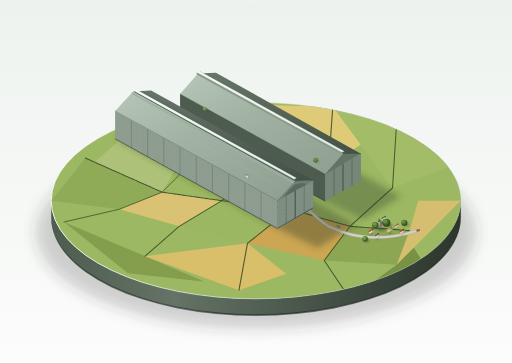
t = 0.00 s
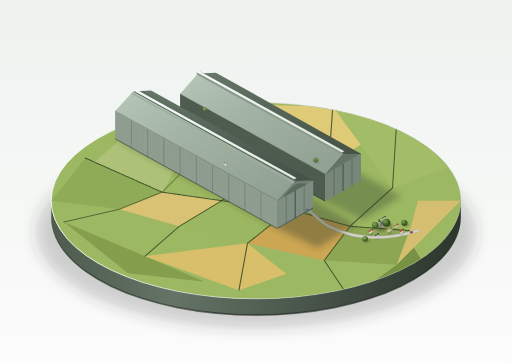
t = 1.13 s
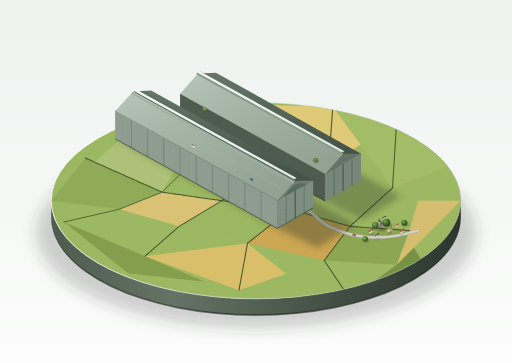
t = 3.38 s
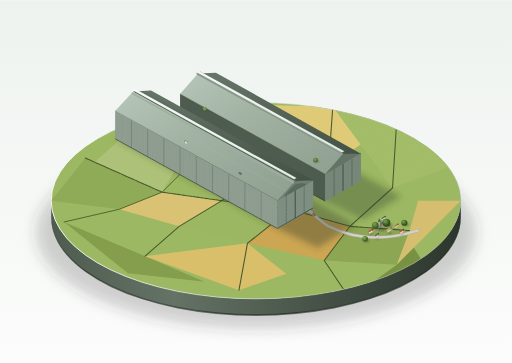
t = 4.50 s
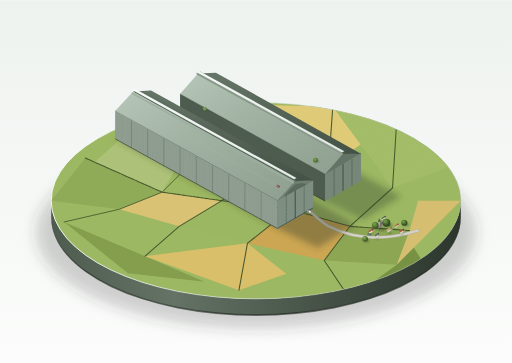
t = 5.63 s
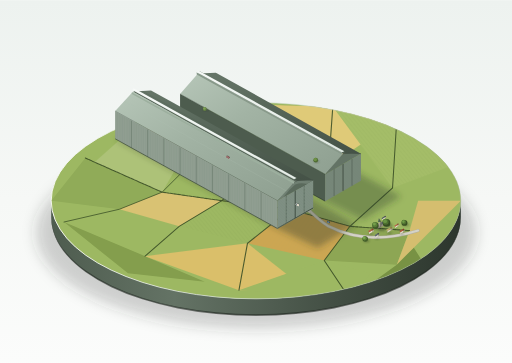
t = 7.88 s

The animated SVG that drew these frames (rendered in a browser with its animation timeline set to each time). Animation: 3 SMIL elements (animateMotion=3); one cycle of 9.00 s, repeats indefinitely.

<svg xmlns="http://www.w3.org/2000/svg" viewBox="0 0 1200 850" width="100%" height="100%">
  <defs>
    <!-- Background Studio Gradient -->
    <linearGradient id="bgGrad" x1="0%" y1="0%" x2="0%" y2="100%">
      <stop offset="0%" stop-color="#edf2ef" />
      <stop offset="55%" stop-color="#f6f8f6" />
      <stop offset="100%" stop-color="#fbfcfb" />
    </linearGradient>

    <!-- Pedestal Shading Gradients -->
    <linearGradient id="pedestalRimGlow" x1="0%" y1="0%" x2="100%" y2="0%">
      <stop offset="0%" stop-color="#ffffff" stop-opacity="0.9" />
      <stop offset="45%" stop-color="#dbe6da" stop-opacity="0.7" />
      <stop offset="100%" stop-color="#a6b5a5" stop-opacity="0.3" />
    </linearGradient>

    <linearGradient id="pedestalSideGrad" x1="0%" y1="0%" x2="100%" y2="0%">
      <stop offset="0%" stop-color="#4e5c4f" />
      <stop offset="30%" stop-color="#647365" />
      <stop offset="70%" stop-color="#424e43" />
      <stop offset="100%" stop-color="#2c362d" />
    </linearGradient>

    <!-- Roof Shading Gradients -->
    <linearGradient id="shedRoofLight" x1="0%" y1="0%" x2="100%" y2="100%">
      <stop offset="0%" stop-color="#b6c6b8" />
      <stop offset="40%" stop-color="#a2b3a4" />
      <stop offset="100%" stop-color="#8e9f90" />
    </linearGradient>

    <linearGradient id="shedRoofShade" x1="0%" y1="0%" x2="100%" y2="100%">
      <stop offset="0%" stop-color="#677769" />
      <stop offset="50%" stop-color="#556457" />
      <stop offset="100%" stop-color="#445146" />
    </linearGradient>

    <linearGradient id="skylightGrad" x1="0%" y1="0%" x2="0%" y2="100%">
      <stop offset="0%" stop-color="#f4f8f5" />
      <stop offset="100%" stop-color="#d7e2da" />
    </linearGradient>

    <!-- Filters for Diorama Soft Lighting -->
    <filter id="pedestalShadowBlur" x="-20%" y="-20%" width="140%" height="140%">
      <feGaussianBlur in="SourceGraphic" stdDeviation="16" />
    </filter>

    <filter id="modelShadowBlur" x="-20%" y="-20%" width="140%" height="140%">
      <feGaussianBlur in="SourceGraphic" stdDeviation="7" />
    </filter>

    <filter id="softTreeShadow" x="-30%" y="-30%" width="160%" height="160%">
      <feGaussianBlur in="SourceGraphic" stdDeviation="2.5" />
    </filter>

    <!-- Pedestal Circular Clipping Boundary -->
    <clipPath id="pedestalClip">
      <ellipse cx="600" cy="470" rx="480" ry="230" />
    </clipPath>

    <!-- Dense Vertical Structural Ribs on Lit Wall -->
    <pattern id="denseWallRibs" width="5.5" height="100" patternUnits="userSpaceOnUse">
      <line x1="0" y1="0" x2="0" y2="100" stroke="#5d6f60" stroke-width="0.9" />
      <line x1="1" y1="0" x2="1" y2="100" stroke="#a6b8a8" stroke-width="0.5" />
    </pattern>

    <!-- Horizontal Corrugation on Sliding End Doors -->
    <pattern id="doorCorrugation" width="100" height="3.2" patternTransform="rotate(-29.74)" patternUnits="userSpaceOnUse">
      <line x1="0" y1="0" x2="100" y2="0" stroke="#68786a" stroke-width="0.75" />
      <line x1="0" y1="1.6" x2="100" y2="1.6" stroke="#8ca08e" stroke-width="0.45" />
    </pattern>

    <!-- Crop Field Striping Patterns -->
    <pattern id="furrowsGold" width="8" height="20" patternTransform="rotate(35)" patternUnits="userSpaceOnUse">
      <line x1="0" y1="0" x2="0" y2="20" stroke="#bfa658" stroke-width="1.2" />
    </pattern>
    <pattern id="furrowsGreen" width="7" height="20" patternTransform="rotate(-40)" patternUnits="userSpaceOnUse">
      <line x1="0" y1="0" x2="0" y2="20" stroke="#7e964b" stroke-width="1.1" />
    </pattern>

    <!-- Animated Car Movement Paths -->
    <path id="carPath1" d="M 980 540 C 900 565, 830 560, 770 530 C 735 508, 715 480, 690 460 C 650 435, 590 400, 520 360" fill="none" />
    <path id="carPath2" d="M 725 495 L 430 330" fill="none" />
    <path id="carPath3" d="M 870 550 C 810 545, 765 520, 725 495 L 560 405" fill="none" />
  </defs>

  <!-- Clean Minimalist Background -->
  <rect x="0" y="0" width="1200" height="850" fill="url(#bgGrad)" />

  <!-- Pedestal Floor Drop Shadow -->
  <ellipse cx="600" cy="545" rx="515" ry="225" fill="#2d382e" fill-opacity="0.22" filter="url(#pedestalShadowBlur)" />

  <!-- Pedestal 3D Base Cylinder -->
  <g id="pedestalBase">
    <!-- Cylinder Side Wall -->
    <path d="M 120 470 A 480 230 0 0 0 1080 470 L 1080 508 A 480 230 0 0 1 120 508 Z" fill="url(#pedestalSideGrad)" />
    <path d="M 120 506 A 480 230 0 0 0 1080 506 L 1080 510 A 480 230 0 0 1 120 510 Z" fill="#1b221c" opacity="0.6" />

    <!-- Pedestal Flat Top Ground -->
    <ellipse cx="600" cy="470" rx="480" ry="230" fill="#9db862" />
  </g>

  <!-- ================= FARMLAND BASE (CLIPPED TO TOP ELLIPSE) ================= -->
  <g clip-path="url(#pedestalClip)" id="farmlandSurface">
    <!-- Distinct Patchwork Field Parcels -->
    <!-- Distant Fields (Softer, Higher Y on Screen) -->
    <polygon points="120,470 300,310 490,260 380,450" fill="#adc278" />
    <polygon points="300,310 490,260 620,245 460,370" fill="#d2b96a" />
    <polygon points="300,310 490,260 620,245 460,370" fill="url(#furrowsGold)" opacity="0.35" />
    <polygon points="490,260 620,245 780,250 630,370" fill="#8ea858" />
    <polygon points="620,245 780,250 930,280 770,390" fill="#dfca78" />
    <polygon points="780,250 930,280 1080,380 920,440" fill="#a4bd68" />
    <polygon points="780,250 930,280 1080,380 920,440" fill="url(#furrowsGreen)" opacity="0.3" />

    <!-- Midground & Near Farmland Fields -->
    <polygon points="120,470 280,490 380,450 200,370" fill="#90ab58" />
    <polygon points="280,490 420,530 520,470 380,450" fill="#d9c273" />
    <polygon points="420,530 580,570 680,490 520,470" fill="#9db862" />
    <polygon points="420,530 580,570 680,490 520,470" fill="url(#furrowsGreen)" opacity="0.4" />
    <polygon points="580,570 760,610 820,530 680,490" fill="#cca652" />
    <polygon points="580,570 760,610 820,530 680,490" fill="url(#furrowsGold)" opacity="0.45" />
    <polygon points="760,610 930,620 960,540 820,530" fill="#8da654" />
    <polygon points="930,620 1080,470 980,470 960,540" fill="#d5be6f" />
    <polygon points="150,520 340,600 480,660 300,640" fill="#849e4d" />
    <polygon points="340,600 560,680 720,680 580,570" fill="#dabf6a" />
    <polygon points="560,680 820,700 870,640 760,610" fill="#9db862" />
    <polygon points="820,700 1020,660 970,580 930,620" fill="#789244" />

    <!-- Boundary Hedgerows Across Fields -->
    <path d="M 200 370 L 380 450 L 520 470 L 680 490 L 820 530 L 960 540" stroke="#364923" stroke-width="2.5" stroke-linecap="round" stroke-dasharray="7 2" fill="none" opacity="0.85" />
    <path d="M 490 260 L 460 370 L 380 450 L 280 490 L 150 520" stroke="#3d5228" stroke-width="2.2" stroke-linecap="round" fill="none" opacity="0.85" />
    <path d="M 620 245 L 630 370 L 520 470 L 420 530 L 340 600" stroke="#364923" stroke-width="2.4" stroke-linecap="round" fill="none" opacity="0.85" />
    <path d="M 780 250 L 770 390 L 680 490 L 580 570 L 560 680" stroke="#3d5228" stroke-width="2.6" stroke-linecap="round" fill="none" opacity="0.9" />
    <path d="M 930 280 L 920 440 L 820 530 L 760 610 L 820 700" stroke="#364923" stroke-width="2.4" stroke-linecap="round" fill="none" opacity="0.85" />

    <!-- Rural Access Road Winding Towards Sheds -->
    <path d="M 980 540 C 900 565, 830 560, 770 530 C 735 508, 715 480, 690 460" stroke="#b0ada1" stroke-width="7" stroke-linecap="round" fill="none" />
    <path d="M 980 540 C 900 565, 830 560, 770 530 C 735 508, 715 480, 690 460" stroke="#d5d3c7" stroke-width="5" stroke-linecap="round" fill="none" />

    <!-- Straight Path in Gap Between Both Sheds -->
    <polygon points="730,500 715,488 418,322 433,314" fill="#697365" opacity="0.3" />
    <line x1="725" y1="495" x2="425" y2="320" stroke="#c9c7be" stroke-width="6.5" stroke-linecap="square" />
    <line x1="725" y1="495" x2="425" y2="320" stroke="#dedcd2" stroke-width="4.5" stroke-linecap="square" />
    <!-- Fine Central Track Mark -->
    <line x1="725" y1="495" x2="425" y2="320" stroke="#b2b0a5" stroke-width="0.8" stroke-dasharray="8 4" />

    <!-- Ground Cast Soft Shadows from the Colossal Sheds -->
    <!-- Shed 2 Cast Shadow (Right & Rear) -->
    <polygon points="762,471 850,515 940,460 590,265 422,283" fill="#2d3d2a" fill-opacity="0.34" filter="url(#modelShadowBlur)" />
    <!-- Shed 1 Cast Shadow (Right & Forward Flank) -->
    <polygon points="650,535 745,580 835,525 460,310 270,325" fill="#2d3d2a" fill-opacity="0.38" filter="url(#modelShadowBlur)" />
  </g>

  <!-- Pedestal Outer Rim Highlight Edge -->
  <ellipse cx="600" cy="470" rx="480" ry="230" fill="none" stroke="url(#pedestalRimGlow)" stroke-width="2.2" />

  <!-- ================= FAR SHED 2 (BACKGROUND SHED) ================= -->
  <!-- Shifted along W by +112px, -64px; length L2 ~ 389px -->
  <g id="shed2">
    <!-- Base Footprint: Left Wall (Inner Gap Wall - In Soft Shadow) -->
    <polygon points="762,471 422,283 422,220 762,408" fill="#4d5c4e" />

    <!-- Far Shed Gable End Wall (Doors & Front Pediment) -->
    <!-- Lower Giant Sliding Doors (Height ~ 3/4 Total Height = 63px) -->
    <polygon points="762,471 846,423 846,360 762,408" fill="#758577" />
    <!-- Fine Horizontal Corrugation Texture on Door Leaves -->
    <polygon points="762,471 846,423 846,360 762,408" fill="url(#doorCorrugation)" opacity="0.65" />

    <!-- Distinct Door Leaf Panels (4 Sliding Sections) -->
    <line x1="783" y1="459" x2="783" y2="396" stroke="#465448" stroke-width="1.2" />
    <line x1="804" y1="447" x2="804" y2="384" stroke="#333e35" stroke-width="1.8" /> <!-- Center Split -->
    <line x1="825" y1="435" x2="825" y2="372" stroke="#465448" stroke-width="1.2" />

    <!-- Upper End Wall Arch/Gable Pediment -->
    <path d="M 762 408 Q 783 378, 804 360 Q 825 354, 846 360 Z" fill="#637365" />
    <path d="M 762 408 Q 783 378, 804 360 Q 825 354, 846 360" stroke="#3d493e" stroke-width="1.2" fill="none" />

    <!-- Roof Surface: Right Backlit Slope -->
    <polygon points="804,360 464,172 506,170 846,360" fill="url(#shedRoofShade)" />

    <!-- Roof Surface: Left Sunlit Slope -->
    <polygon points="762,408 422,220 464,172 804,360" fill="url(#shedRoofLight)" />

    <!-- Continuous Ridge Skylight Monitor -->
    <!-- Upright sides -->
    <polygon points="801,362 461,174 461,169 801,357" fill="#88998a" />
    <polygon points="807,358 467,170 467,166 807,354" fill="#58685a" />
    <!-- Glazed Pitch -->
    <polygon points="801,357 461,169 467,166 807,354" fill="url(#skylightGrad)" />
    <line x1="804" y1="355" x2="464" y2="167" stroke="#ffffff" stroke-width="0.8" opacity="0.85" />

    <!-- Ambient Occlusion Shading at Eaves and Contact Bases -->
    <line x1="762" y1="408" x2="422" y2="220" stroke="#3a473b" stroke-width="1.6" opacity="0.7" />
    <line x1="762" y1="471" x2="422" y2="283" stroke="#253026" stroke-width="1.5" opacity="0.8" />
  </g>

  <!-- ================= NEAR SHED 1 (FOREGROUND DOMINANT SHED) ================= -->
  <!-- Dimensions: W = 96.6px, L1 = 434px (4.5x W), H = 87px (0.9x W) -->
  <g id="shed1">
    <!-- 1. Illuminated Long Vertical Side Wall (Su-Guang-Mian) -->
    <!-- Base (650,535) to (270,325); Eave (650,470) to (270,260) -->
    <polygon id="shed1WallPoly" points="650,535 270,325 270,260 650,470" fill="#8f9d90" />

    <!-- Dense Vertical Rib Framing Running Continuously Across Entire Length -->
    <polygon points="650,535 270,325 270,260 650,470" fill="url(#denseWallRibs)" />

    <!-- Slightly Pronounced Master Structural Truss Ribs Every 35px -->
    <g stroke="#536456" stroke-width="1.3" opacity="0.7">
      <line x1="612" y1="514" x2="612" y2="449" />
      <line x1="574" y1="493" x2="574" y2="428" />
      <line x1="536" y1="472" x2="536" y2="407" />
      <line x1="498" y1="451" x2="498" y2="386" />
      <line x1="460" y1="430" x2="460" y2="365" />
      <line x1="422" y1="409" x2="422" y2="344" />
      <line x1="384" y1="388" x2="384" y2="323" />
      <line x1="346" y1="367" x2="346" y2="302" />
      <line x1="308" y1="346" x2="308" y2="281" />
    </g>

    <!-- Top Highlight Rim on Lit Wall Eave -->
    <line x1="650" y1="470" x2="270" y2="260" stroke="#d5e3d7" stroke-width="1.6" />
    <!-- Bottom Ground Ambient Occlusion Line -->
    <line x1="650" y1="535" x2="270" y2="325" stroke="#2a362c" stroke-width="1.6" opacity="0.85" />

    <!-- 2. Front End Wall & Giant Segmented Sliding Doors -->
    <!-- Base: (650,535) to (734,487); Door Height: 65px (to Eaves: 470 & 422) -->
    <!-- Door Leaves Body -->
    <polygon points="650,535 734,487 734,422 650,470" fill="#7e8e82" />
    <!-- Fine Horizontal Corrugation Lines Across Closed Doors -->
    <polygon points="650,535 734,487 734,422 650,470" fill="url(#doorCorrugation)" opacity="0.7" />

    <!-- Segmented Door Leaf Vertical Seams & Guide Tracks -->
    <!-- Leaf 1 to 2 Seam -->
    <line x1="671" y1="523" x2="671" y2="458" stroke="#48574a" stroke-width="1.3" />
    <line x1="671" y1="523" x2="671" y2="458" stroke="#9bb09e" stroke-width="0.6" stroke-dasharray="5 3" />
    <!-- Center Dividing Seam (Sliding Opening Gap) -->
    <line x1="692" y1="511" x2="692" y2="446" stroke="#253127" stroke-width="2" />
    <line x1="693" y1="511" x2="693" y2="446" stroke="#9bb09e" stroke-width="0.5" />
    <!-- Leaf 3 to 4 Seam -->
    <line x1="713" y1="499" x2="713" y2="434" stroke="#48574a" stroke-width="1.3" />
    <line x1="713" y1="499" x2="713" y2="434" stroke="#9bb09e" stroke-width="0.6" stroke-dasharray="5 3" />

    <!-- Heavy Industrial Rail Track Sill at Ground -->
    <line x1="650" y1="535" x2="734" y2="487" stroke="#38453a" stroke-width="2.2" />
    <line x1="648" y1="536" x2="736" y2="488" stroke="#8fa391" stroke-width="0.7" />

    <!-- Upper Pediment / Gable Arch Wall -->
    <!-- Slightly Curved Pitched Profile Rising to Rounded Ridge at (692, 424) -->
    <path d="M 650 470 Q 671 440, 692 424 Q 713 416, 734 422 Z" fill="#6f7f72" />
    <!-- Glazed Lunette / Braced Truss Inset -->
    <path d="M 664 462 Q 678 443, 692 432 Q 706 427, 720 431 Z" fill="#4d5c4f" opacity="0.6" />
    <path d="M 650 470 Q 671 440, 692 424 Q 713 416, 734 422" stroke="#404e42" stroke-width="1.4" fill="none" />

    <!-- 3. Slightly Curved Pitched Roof with Rounded Ridge -->
    <!-- Right Slope (Facing Away from Sun - Intermediate / Backlight) -->
    <polygon points="692,424 312,214 354,212 734,422" fill="url(#shedRoofShade)" />
    <!-- Left Slope (Facing Sun - Bright Diffuse Highlighting) -->
    <polygon points="650,470 270,260 312,214 692,424" fill="url(#shedRoofLight)" />

    <!-- Roof Surface Subtle Longitudinal Corrugation Seams -->
    <line x1="671" y1="447" x2="291" y2="237" stroke="#b0c2b2" stroke-width="0.8" opacity="0.6" />
    <line x1="713" y1="423" x2="333" y2="213" stroke="#48564a" stroke-width="0.8" opacity="0.6" />

    <!-- Continuous Ridge Skylight Strip (浅灰白通长天窗带) -->
    <!-- Raised Upright Curbs -->
    <polygon points="689,426 309,216 309,220 689,430" fill="#9db09f" />
    <polygon points="695,422 315,212 315,216 695,426" fill="#58675a" />
    <!-- Glazed Pitch Top -->
    <polygon points="689,420 309,210 315,207 695,417" fill="url(#skylightGrad)" />
    <!-- Bright Apex Reflection Line -->
    <line x1="692" y1="418" x2="312" y2="208" stroke="#ffffff" stroke-width="1.2" opacity="0.95" />

    <!-- Deep Ambient Occlusion Line Under Eaves -->
    <line x1="650" y1="470" x2="270" y2="260" stroke="#303d32" stroke-width="1.5" opacity="0.6" />
  </g>

  <!-- ================= SURROUNDING MINIATURE ENVIRONMENT ================= -->
  <!-- Strict Proportions: Cottages <= 1/10 Hangar Height (< 8.7px) -->

  <!-- Village Cluster at Far Right Edge (Hamlet of Cardington) -->
  <g id="villageCluster">
    <!-- Churchyard & Parish Church with Spire -->
    <!-- Church Body Shadow -->
    <ellipse cx="895" cy="537" rx="9" ry="4.5" fill="#202a1e" opacity="0.35" filter="url(#softTreeShadow)" />

    <!-- Parish Church Nave & Tower (Height ~ 12px, Spire ~ 7px) -->
    <!-- Nave -->
    <polygon points="890,534 902,527 902,522 890,529" fill="#999182" />
    <polygon points="890,529 902,522 898,518 886,525" fill="#586069" /> <!-- Slate Roof -->
    <!-- West Tower -->
    <polygon points="885,536 891,532 891,520 885,524" fill="#b0a899" />
    <polygon points="891,532 894,530 894,518 891,520" fill="#7d766a" />
    <!-- Pointed Octagonal Spire (针状尖塔) -->
    <polygon points="886,520 890,520 888,511" fill="#4d6159" />
    <polygon points="890,520 893,519 888,511" fill="#35453f" />

    <!-- Miniature Cottages (高度 6~8px, 各色坡屋顶) -->
    <!-- Cottage 1 (Terracotta Roof) -->
    <g transform="translate(865, 545)">
      <ellipse cx="4" cy="4" rx="5" ry="2.5" fill="#202a1e" opacity="0.3" filter="url(#softTreeShadow)" />
      <polygon points="0,3 7,-1 7,-5 0,-1" fill="#e5dfd3" />
      <polygon points="7,-1 11,-3 11,-7 7,-5" fill="#b8b0a2" />
      <polygon points="0,-1 7,-5 5,-8 -2,-4" fill="#b85b42" />
      <polygon points="7,-5 11,-7 9,-10 5,-8" fill="#8f432f" />
    </g>

    <!-- Cottage 2 (Slate Gable Roof) -->
    <g transform="translate(880, 555)">
      <ellipse cx="4" cy="4" rx="4.5" ry="2.2" fill="#202a1e" opacity="0.3" filter="url(#softTreeShadow)" />
      <polygon points="0,3 6,-1 6,-5 0,-1" fill="#ded7ca" />
      <polygon points="6,-1 9,-3 9,-7 6,-5" fill="#aba396" />
      <polygon points="0,-1 6,-5 4,-8 -2,-4" fill="#5c6670" />
      <polygon points="6,-5 9,-7 7,-10 4,-8" fill="#404850" />
    </g>

    <!-- Cottage 3 (Warm Thatch Roof) -->
    <g transform="translate(908, 542)">
      <ellipse cx="5" cy="4" rx="5.5" ry="2.6" fill="#202a1e" opacity="0.3" filter="url(#softTreeShadow)" />
      <polygon points="0,3 8,-2 8,-6 0,-1" fill="#d9d2c5" />
      <polygon points="8,-2 12,-4 12,-8 8,-6" fill="#a39b8e" />
      <polygon points="-1,-1 8,-6 6,-9 -3,-4" fill="#c4aa6c" />
      <polygon points="8,-6 12,-8 10,-11 6,-9" fill="#99834f" />
    </g>

    <!-- Cottage 4 (Small Red-tile Cottage) -->
    <g transform="translate(926, 532)">
      <ellipse cx="3.5" cy="3.5" rx="4" ry="2" fill="#202a1e" opacity="0.3" filter="url(#softTreeShadow)" />
      <polygon points="0,2 6,-2 6,-5 0,-1" fill="#e8e2d8" />
      <polygon points="6,-2 9,-4 9,-7 6,-5" fill="#b5ada0" />
      <polygon points="0,-1 6,-5 4,-7 -2,-3" fill="#be6048" />
      <polygon points="6,-5 9,-7 7,-9 4,-7" fill="#8a412f" />
    </g>

    <!-- Cottage 5 (Village Corner Cottage) -->
    <g transform="translate(938, 545)">
      <ellipse cx="4" cy="4" rx="4.5" ry="2.2" fill="#202a1e" opacity="0.3" filter="url(#softTreeShadow)" />
      <polygon points="0,3 7,-1 7,-5 0,-1" fill="#ded7ca" />
      <polygon points="7,-1 10,-3 10,-7 7,-5" fill="#aba396" />
      <polygon points="0,-1 7,-5 5,-8 -2,-4" fill="#b2533b" />
      <polygon points="7,-5 10,-7 8,-10 5,-8" fill="#823724" />
    </g>

    <!-- Cottage 6 (North Hamlet Edge) -->
    <g transform="translate(896, 514)">
      <ellipse cx="4" cy="3" rx="4" ry="2" fill="#202a1e" opacity="0.3" filter="url(#softTreeShadow)" />
      <polygon points="0,2 6,-2 6,-5 0,-1" fill="#eae4db" />
      <polygon points="6,-2 9,-4 9,-7 6,-5" fill="#b0a89b" />
      <polygon points="0,-1 6,-5 4,-7 -2,-3" fill="#535c66" />
      <polygon points="6,-5 9,-7 7,-9 4,-7" fill="#3b4249" />
    </g>

    <!-- Round-Canopied English Deciduous Trees (圆形树冠大树) -->
    <!-- Churchyard Tree 1 (Radius ~ 8px) -->
    <g transform="translate(880, 528)">
      <ellipse cx="4" cy="5" rx="9" ry="4.5" fill="#1c2619" opacity="0.35" filter="url(#softTreeShadow)" />
      <circle cx="0" cy="0" r="7.5" fill="#3e5927" />
      <circle cx="-1.5" cy="-2" r="6" fill="#587d37" />
      <circle cx="-2.5" cy="-3.5" r="3.5" fill="#759e4b" />
    </g>

    <!-- Churchyard Tree 2 (Radius ~ 10px) -->
    <g transform="translate(906, 522)">
      <ellipse cx="4" cy="6" rx="10" ry="5" fill="#1c2619" opacity="0.35" filter="url(#softTreeShadow)" />
      <circle cx="0" cy="0" r="9" fill="#354c21" />
      <circle cx="-2" cy="-2.5" r="7" fill="#4e7031" />
      <circle cx="-3.5" cy="-4" r="4.5" fill="#699443" />
    </g>

    <!-- Roadside Tree 3 (Radius ~ 7px) -->
    <g transform="translate(856, 560)">
      <ellipse cx="3" cy="4" rx="7" ry="3.5" fill="#1c2619" opacity="0.35" filter="url(#softTreeShadow)" />
      <circle cx="0" cy="0" r="6.5" fill="#445e2a" />
      <circle cx="-1.5" cy="-1.8" r="5" fill="#5e853b" />
      <circle cx="-2.5" cy="-3" r="3" fill="#7baa4e" />
    </g>

    <!-- Meadow Hedgerow Tree 4 -->
    <g transform="translate(948, 522)">
      <ellipse cx="3" cy="4" rx="8" ry="4" fill="#1c2619" opacity="0.35" filter="url(#softTreeShadow)" />
      <circle cx="0" cy="0" r="7" fill="#3a5224" />
      <circle cx="-1.5" cy="-2" r="5.5" fill="#527533" />
      <circle cx="-2.5" cy="-3" r="3" fill="#6f9c46" />
    </g>

    <!-- Distant Farmland Standalone Trees -->
    <g transform="translate(740, 375)">
      <ellipse cx="2" cy="3" rx="6" ry="3" fill="#1c2619" opacity="0.3" filter="url(#softTreeShadow)" />
      <circle cx="0" cy="0" r="5.5" fill="#4f6b32" />
      <circle cx="-1" cy="-1.5" r="4" fill="#6c9145" />
    </g>
    <g transform="translate(480, 255)">
      <ellipse cx="2" cy="3" rx="5" ry="2.5" fill="#1c2619" opacity="0.25" filter="url(#softTreeShadow)" />
      <circle cx="0" cy="0" r="4.5" fill="#627f42" />
      <circle cx="-1" cy="-1" r="3" fill="#7ea257" />
    </g>
  </g>

  <!-- ================= ANIMATED MINIATURE CARS ================= -->
  <!-- 2-3 Vintage Miniature Cars Traveling on the Country Road (SMIL Animation) -->
  <g id="miniatureVehicles">
    <!-- Car 1: Dark Red Saloon Traveling Inwards Along Road (9s loop) -->
    <g id="car1">
      <ellipse cx="0" cy="1.2" rx="4.5" ry="2.2" fill="#1b241c" opacity="0.45" />
      <!-- Chassis -->
      <rect x="-3.8" y="-2" width="7.6" height="4" rx="1.4" fill="#8c3333" />
      <!-- Cabin Windows & Roof -->
      <rect x="-1.8" y="-1.4" width="3.6" height="2.8" rx="0.7" fill="#cad7de" />
      <rect x="-1.2" y="-1.1" width="2.4" height="2.2" rx="0.5" fill="#6b2626" />
      <!-- Headlight dots -->
      <circle cx="3.6" cy="-1" r="0.45" fill="#fff9db" />
      <circle cx="3.6" cy="1" r="0.45" fill="#fff9db" />

      <animateMotion dur="9s" repeatCount="indefinite" rotate="auto" calcMode="spline" keyTimes="0; 0.5; 1" keySplines="0.42 0 0.58 1; 0.42 0 0.58 1">
        <mpath href="#carPath1" />
      </animateMotion>
    </g>

    <!-- Car 2: Cream White Small Delivery Van Between Sheds (11s loop) -->
    <g id="car2">
      <ellipse cx="0" cy="1.4" rx="5" ry="2.4" fill="#1b241c" opacity="0.45" />
      <!-- Van Body -->
      <rect x="-4.2" y="-2.2" width="8.4" height="4.4" rx="1.2" fill="#ece7db" />
      <!-- Windshield & Cab -->
      <rect x="0.8" y="-1.6" width="2.4" height="3.2" rx="0.6" fill="#62737c" />
      <rect x="-3.8" y="-1.8" width="4.4" height="3.6" rx="0.6" fill="#ded7c6" />

      <animateMotion dur="11s" begin="-5.5s" repeatCount="indefinite" rotate="auto" calcMode="spline" keyTimes="0; 0.5; 1" keySplines="0.42 0 0.58 1; 0.42 0 0.58 1">
        <mpath href="#carPath2" />
      </animateMotion>
    </g>

    <!-- Car 3: British Deep Blue Sedan Near Village Approach (7.5s loop) -->
    <g id="car3">
      <ellipse cx="0" cy="1.2" rx="4" ry="2" fill="#1b241c" opacity="0.45" />
      <!-- Body -->
      <rect x="-3.4" y="-1.8" width="6.8" height="3.6" rx="1.2" fill="#2d526e" />
      <!-- Cabin -->
      <rect x="-1.5" y="-1.3" width="3.2" height="2.6" rx="0.6" fill="#c3d2db" />
      <rect x="-1" y="-1" width="2.2" height="2" rx="0.4" fill="#203d54" />

      <animateMotion dur="7.5s" begin="-2.5s" repeatCount="indefinite" rotate="auto" calcMode="spline" keyTimes="0; 0.5; 1" keySplines="0.42 0 0.58 1; 0.42 0 0.58 1">
        <mpath href="#carPath3" />
      </animateMotion>
    </g>
  </g>
</svg>
